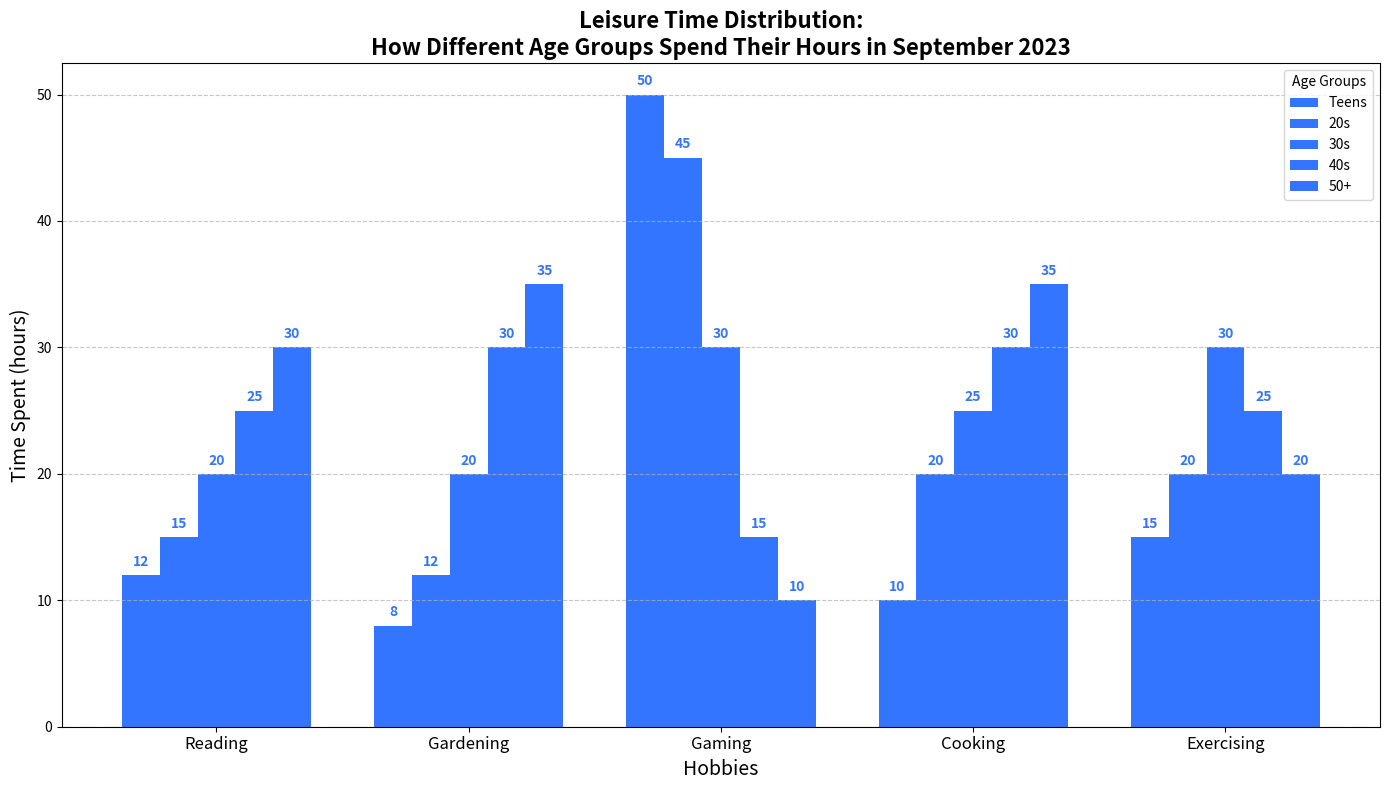

Reproduce this figure in Python.
import matplotlib.pyplot as plt
import numpy as np

# Define the age groups and hobbies
age_groups = ['Teens', '20s', '30s', '40s', '50+']
hobbies = ['Reading', 'Gardening', 'Gaming', 'Cooking', 'Exercising']

# Amount of time spent on each hobby for each age group
data = {
    'Teens':       [12,  8, 50, 10, 15],
    '20s':         [15, 12, 45, 20, 20],
    '30s':         [20, 20, 30, 25, 30],
    '40s':         [25, 30, 15, 30, 25],
    '50+':         [30, 35, 10, 35, 20]
}

# Create a figure and axis
fig, ax = plt.subplots(figsize=(14, 8))

# Setting the width of the bars
bar_width = 0.15

# Positions of the bars on the x-axis
indices = np.arange(len(hobbies))

# Use a single color for all age groups
single_color = '#3375FF'

# Plotting the bars for each age group
for i, age_group in enumerate(age_groups):
    offset = i * bar_width
    ax.bar(indices + offset, data[age_group], width=bar_width, label=age_group, color=single_color)

# Adding labels and title
ax.set_xlabel('Hobbies', fontsize=14)
ax.set_ylabel('Time Spent (hours)', fontsize=14)
ax.set_title('Leisure Time Distribution:\nHow Different Age Groups Spend Their Hours in September 2023', fontsize=16, weight='bold')
ax.set_xticks(indices + bar_width*2)
ax.set_xticklabels(hobbies, fontsize=12)
ax.legend(title='Age Groups', loc='upper right')

# Adding exact data labels on top of each bar
for i, age_group in enumerate(age_groups):
    for j, value in enumerate(data[age_group]):
        ax.text(j + i * bar_width, value + 0.5, str(value),
                ha='center', va='bottom', fontsize=10, color=single_color, fontweight='bold')

# Adding grid for clarity
ax.yaxis.grid(True, linestyle='--', alpha=0.7)

# Automatically adjust layout to prevent text from being cut off
plt.tight_layout()

# Display the bar chart
plt.show()
